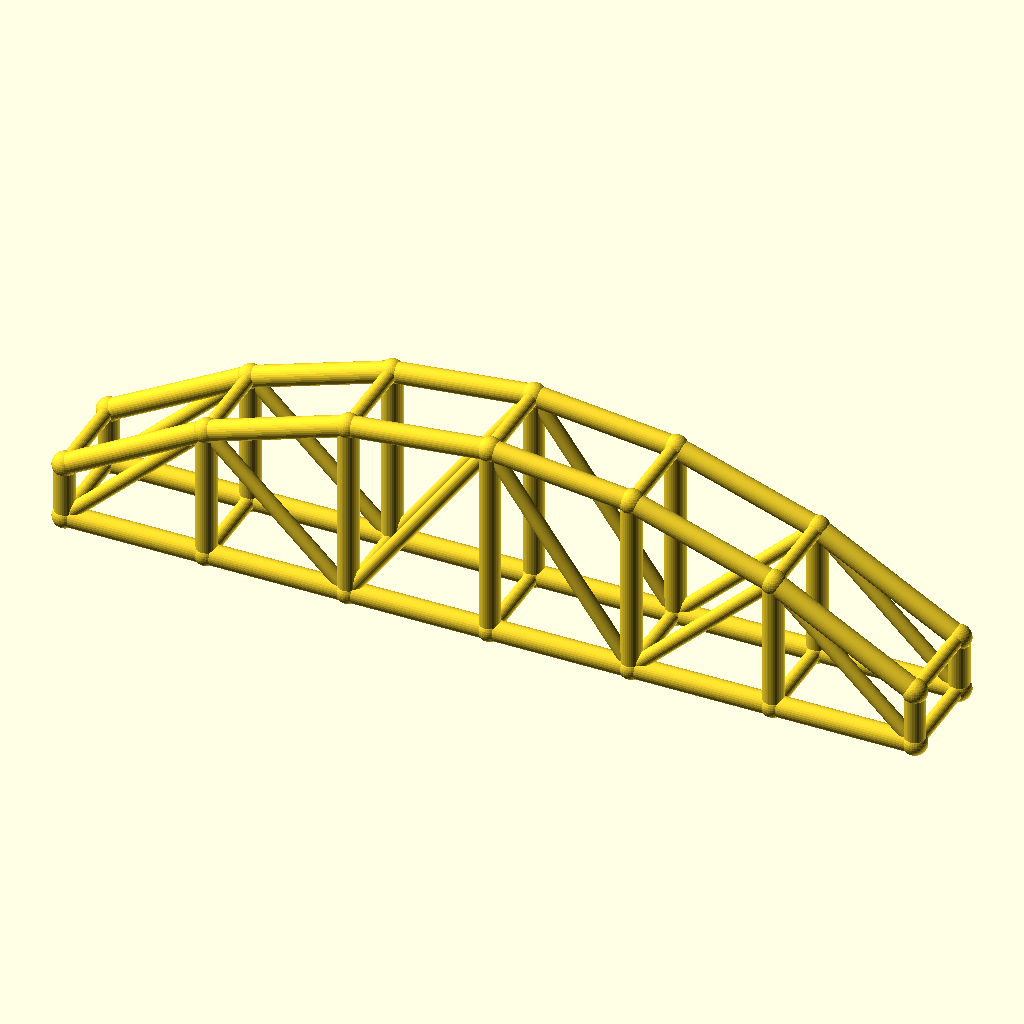
Cell 1: the model at its default parameters.
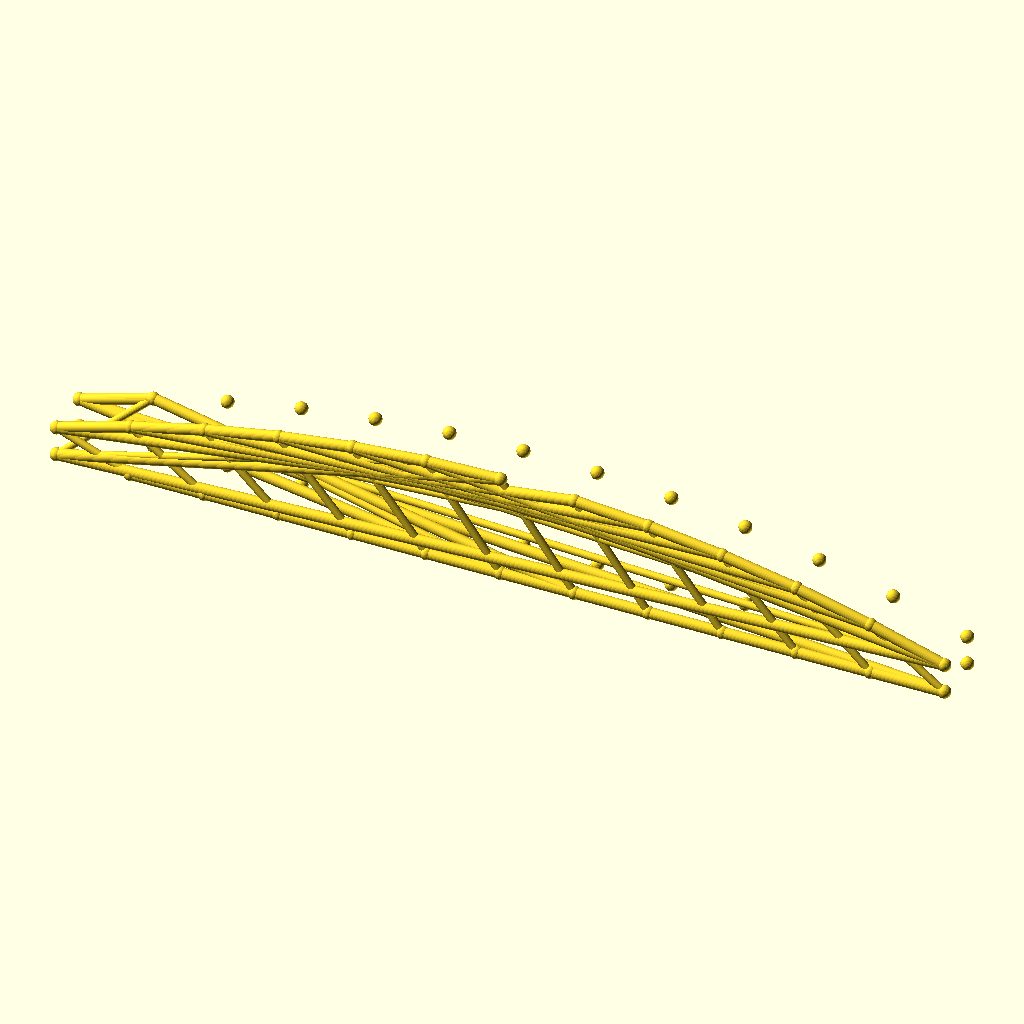
Cell 2: the same model with bays = 12.
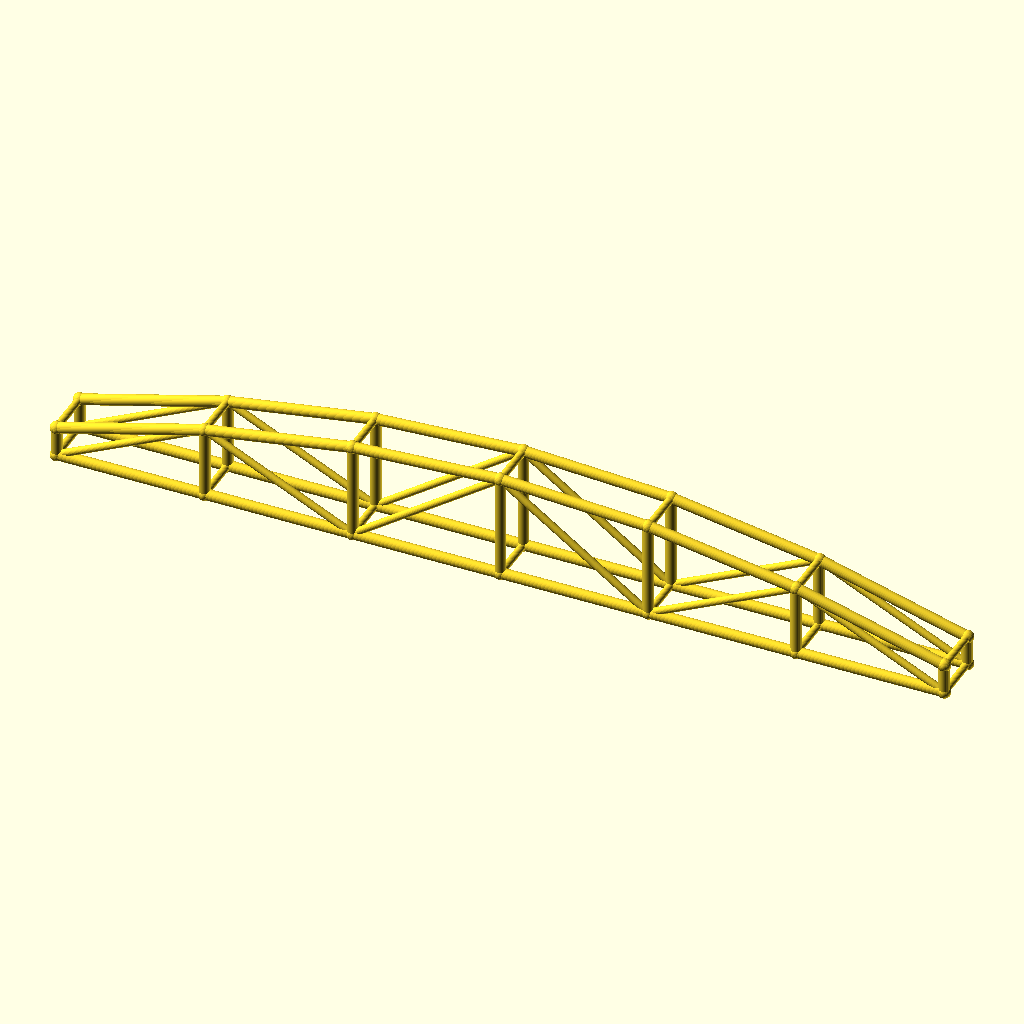
Cell 3: arch_bay = 60 (everything else at default).
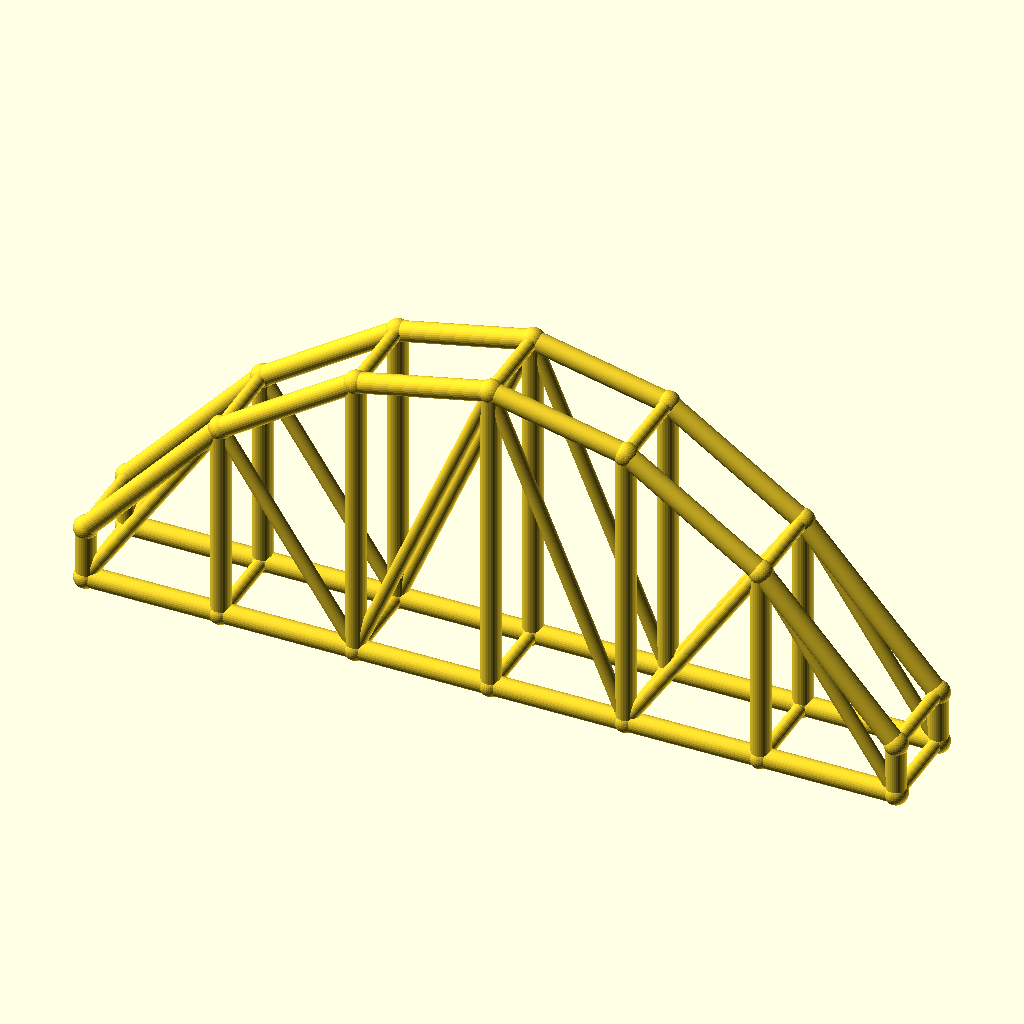
Cell 4 — rise set to 60, the other parameters unchanged.
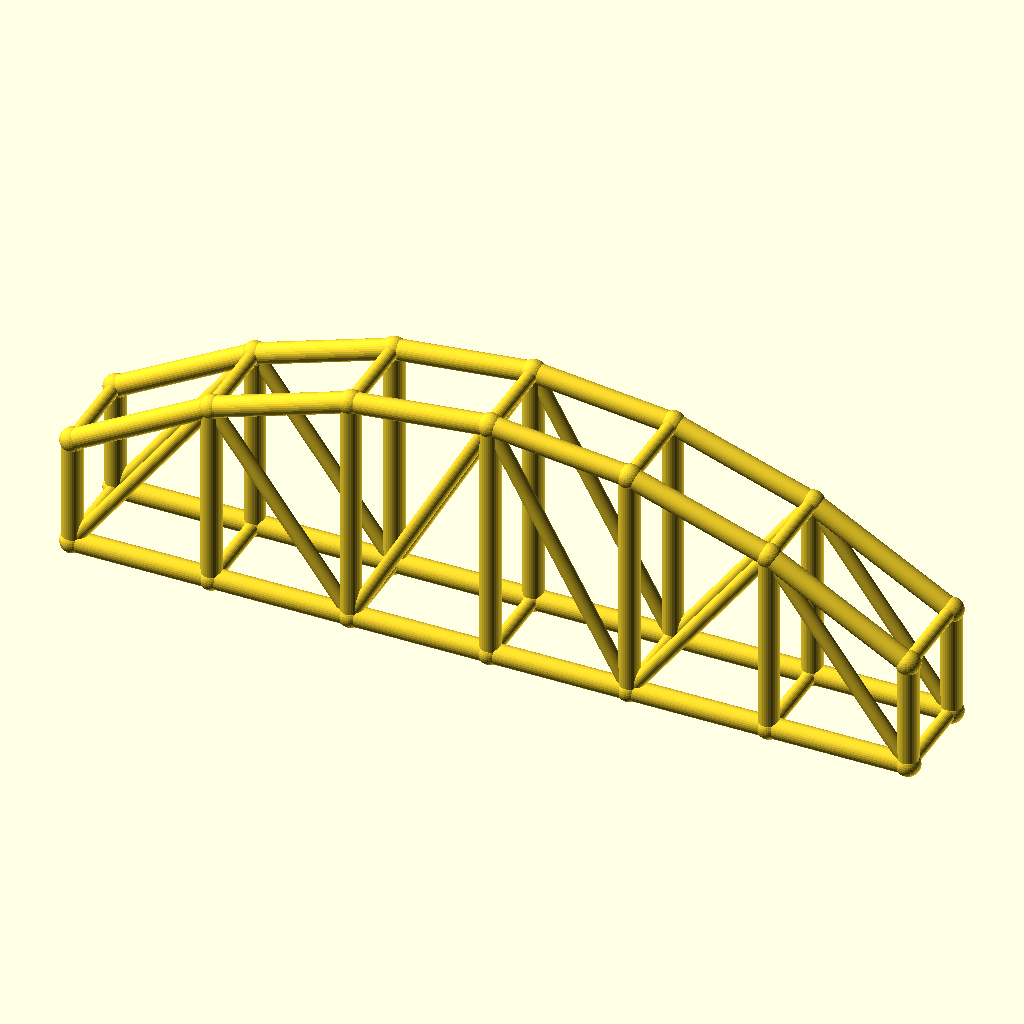
Cell 5: the same model with col_h = 24.
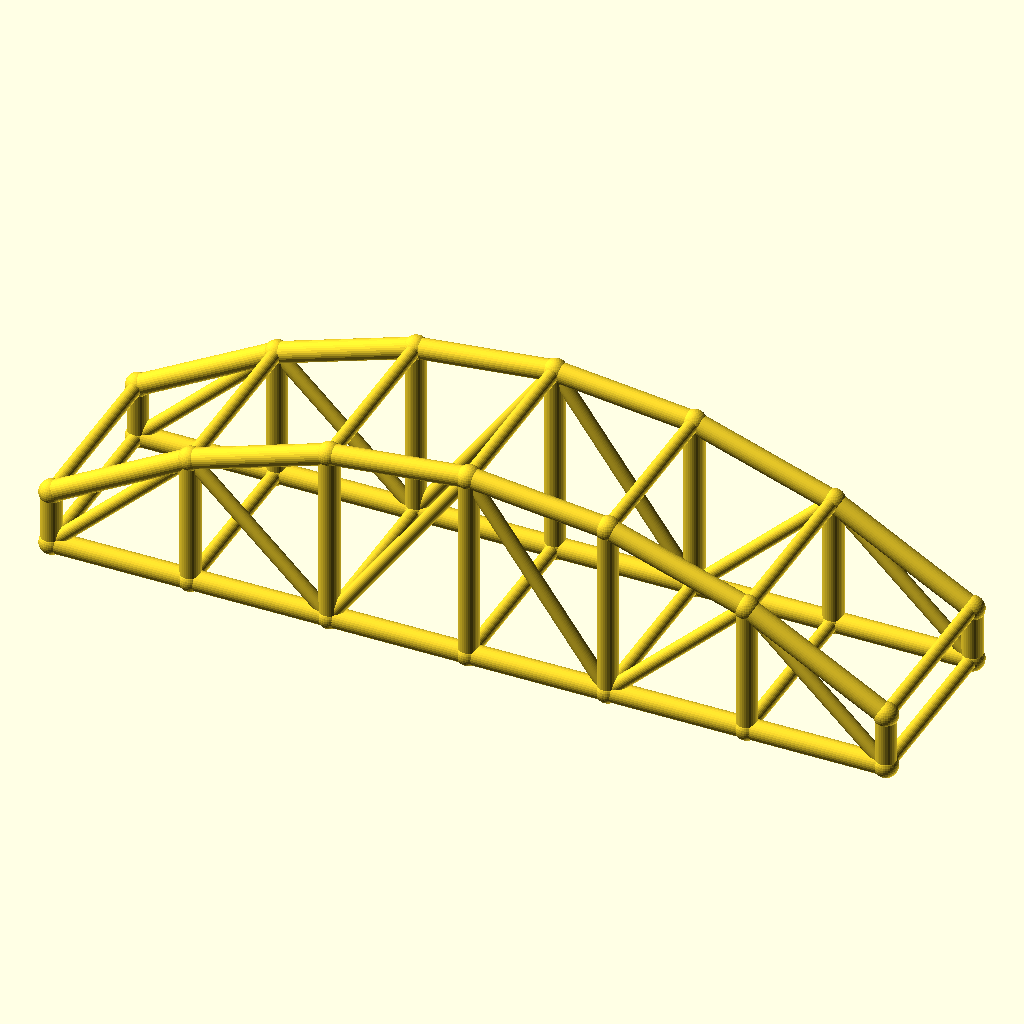
Cell 6: arch_w = 40 (everything else at default).
All cells are drawn from the same view direction (rotation 55°, 0°, 25°, orthographic, colour scheme Cornfield), but the view is re-fitted for each cell, so position and scale can differ between cells as well as the parameter.
OpenSCAD source file optional_data/data/wire3/archtruss/scene_0086.scad:
$fn = 32;

// ----------------------------------------------------------------------
// Arch truss pair: 6 bays of 30 mm, rise 30 mm
// ----------------------------------------------------------------------

// --- parameters (mm) ---
bays = 6;                 // number of arch bays
arch_bay = 30;            // bay length, X
rise = 30;                // arch rise over the tie
col_h = 12;               // end post height
arch_w = 20;              // distance between the two trusses, Y
chord_r = 2.2;            // chord radius
brace_r = 1.5;            // web and cross brace radius
joint_r = 2.6;            // joint ball radius

bbox_x = bays * arch_bay + 2 * joint_r;  // overall X, joints included
bbox_y = arch_w + 2 * joint_r;  // overall Y, joints included
bbox_z = col_h + rise + 2 * joint_r;  // overall Z, joints included
chord_d = 2 * chord_r;  // chord stock diameter
brace_d = 2 * brace_r;  // web stock diameter
arch_span = bays * arch_bay;  // truss span
crown_z = col_h + rise;  // crown height over the tie
nodes = concat([for (i = [0 : bays]) [i * arch_bay, 0, col_h + 4 * rise * (i / bays) * (1 - i / bays)]], [for (i = [0 : bays]) [i * arch_bay, 0, 0]], [for (i = [0 : bays]) [i * arch_bay, arch_w, col_h + 4 * rise * (i / bays) * (1 - i / bays)]], [for (i = [0 : bays]) [i * arch_bay, arch_w, 0]]);

module member(a, b, r) {
  /* round stock from joint a to joint b, ends buried in the joint balls */
  d = b - a;
  length = norm(d);
  translate(a) rotate([0, acos(d[2] / length), atan2(d[1], d[0])])
    cylinder(h = length, r = r);
}

module joint(p, r) {
  /* ball at the joint centre, fatter than every member meeting there */
  translate(p) sphere(r = r);
}

/* members - each call is one graph edge */
member(nodes[0], nodes[1], chord_r);
member(nodes[7], nodes[8], chord_r);
member(nodes[1], nodes[2], chord_r);
member(nodes[8], nodes[9], chord_r);
member(nodes[2], nodes[3], chord_r);
member(nodes[9], nodes[10], chord_r);
member(nodes[3], nodes[4], chord_r);
member(nodes[10], nodes[11], chord_r);
member(nodes[4], nodes[5], chord_r);
member(nodes[11], nodes[12], chord_r);
member(nodes[5], nodes[6], chord_r);
member(nodes[12], nodes[13], chord_r);
member(nodes[0], nodes[7], chord_r);
member(nodes[1], nodes[8], chord_r);
member(nodes[2], nodes[9], chord_r);
member(nodes[3], nodes[10], chord_r);
member(nodes[4], nodes[11], chord_r);
member(nodes[5], nodes[12], chord_r);
member(nodes[6], nodes[13], chord_r);
member(nodes[7], nodes[1], brace_r);
member(nodes[1], nodes[9], brace_r);
member(nodes[9], nodes[3], brace_r);
member(nodes[3], nodes[11], brace_r);
member(nodes[11], nodes[5], brace_r);
member(nodes[5], nodes[13], brace_r);
member(nodes[14], nodes[15], chord_r);
member(nodes[21], nodes[22], chord_r);
member(nodes[15], nodes[16], chord_r);
member(nodes[22], nodes[23], chord_r);
member(nodes[16], nodes[17], chord_r);
member(nodes[23], nodes[24], chord_r);
member(nodes[17], nodes[18], chord_r);
member(nodes[24], nodes[25], chord_r);
member(nodes[18], nodes[19], chord_r);
member(nodes[25], nodes[26], chord_r);
member(nodes[19], nodes[20], chord_r);
member(nodes[26], nodes[27], chord_r);
member(nodes[14], nodes[21], chord_r);
member(nodes[15], nodes[22], chord_r);
member(nodes[16], nodes[23], chord_r);
member(nodes[17], nodes[24], chord_r);
member(nodes[18], nodes[25], chord_r);
member(nodes[19], nodes[26], chord_r);
member(nodes[20], nodes[27], chord_r);
member(nodes[21], nodes[15], brace_r);
member(nodes[15], nodes[23], brace_r);
member(nodes[23], nodes[17], brace_r);
member(nodes[17], nodes[25], brace_r);
member(nodes[25], nodes[19], brace_r);
member(nodes[19], nodes[27], brace_r);
member(nodes[0], nodes[14], brace_r);
member(nodes[7], nodes[21], brace_r);
member(nodes[1], nodes[15], brace_r);
member(nodes[8], nodes[22], brace_r);
member(nodes[2], nodes[16], brace_r);
member(nodes[9], nodes[23], brace_r);
member(nodes[3], nodes[17], brace_r);
member(nodes[10], nodes[24], brace_r);
member(nodes[4], nodes[18], brace_r);
member(nodes[11], nodes[25], brace_r);
member(nodes[5], nodes[19], brace_r);
member(nodes[12], nodes[26], brace_r);
member(nodes[6], nodes[20], brace_r);
member(nodes[13], nodes[27], brace_r);

/* joint balls */
for (p = nodes) joint(p, joint_r);
Parameter table extracted from the source (name, type, default, range or options):
bays: number, default 6
arch_bay: number, default 30
rise: number, default 30
col_h: number, default 12
arch_w: number, default 20
chord_r: number, default 2.2
brace_r: number, default 1.5
joint_r: number, default 2.6
